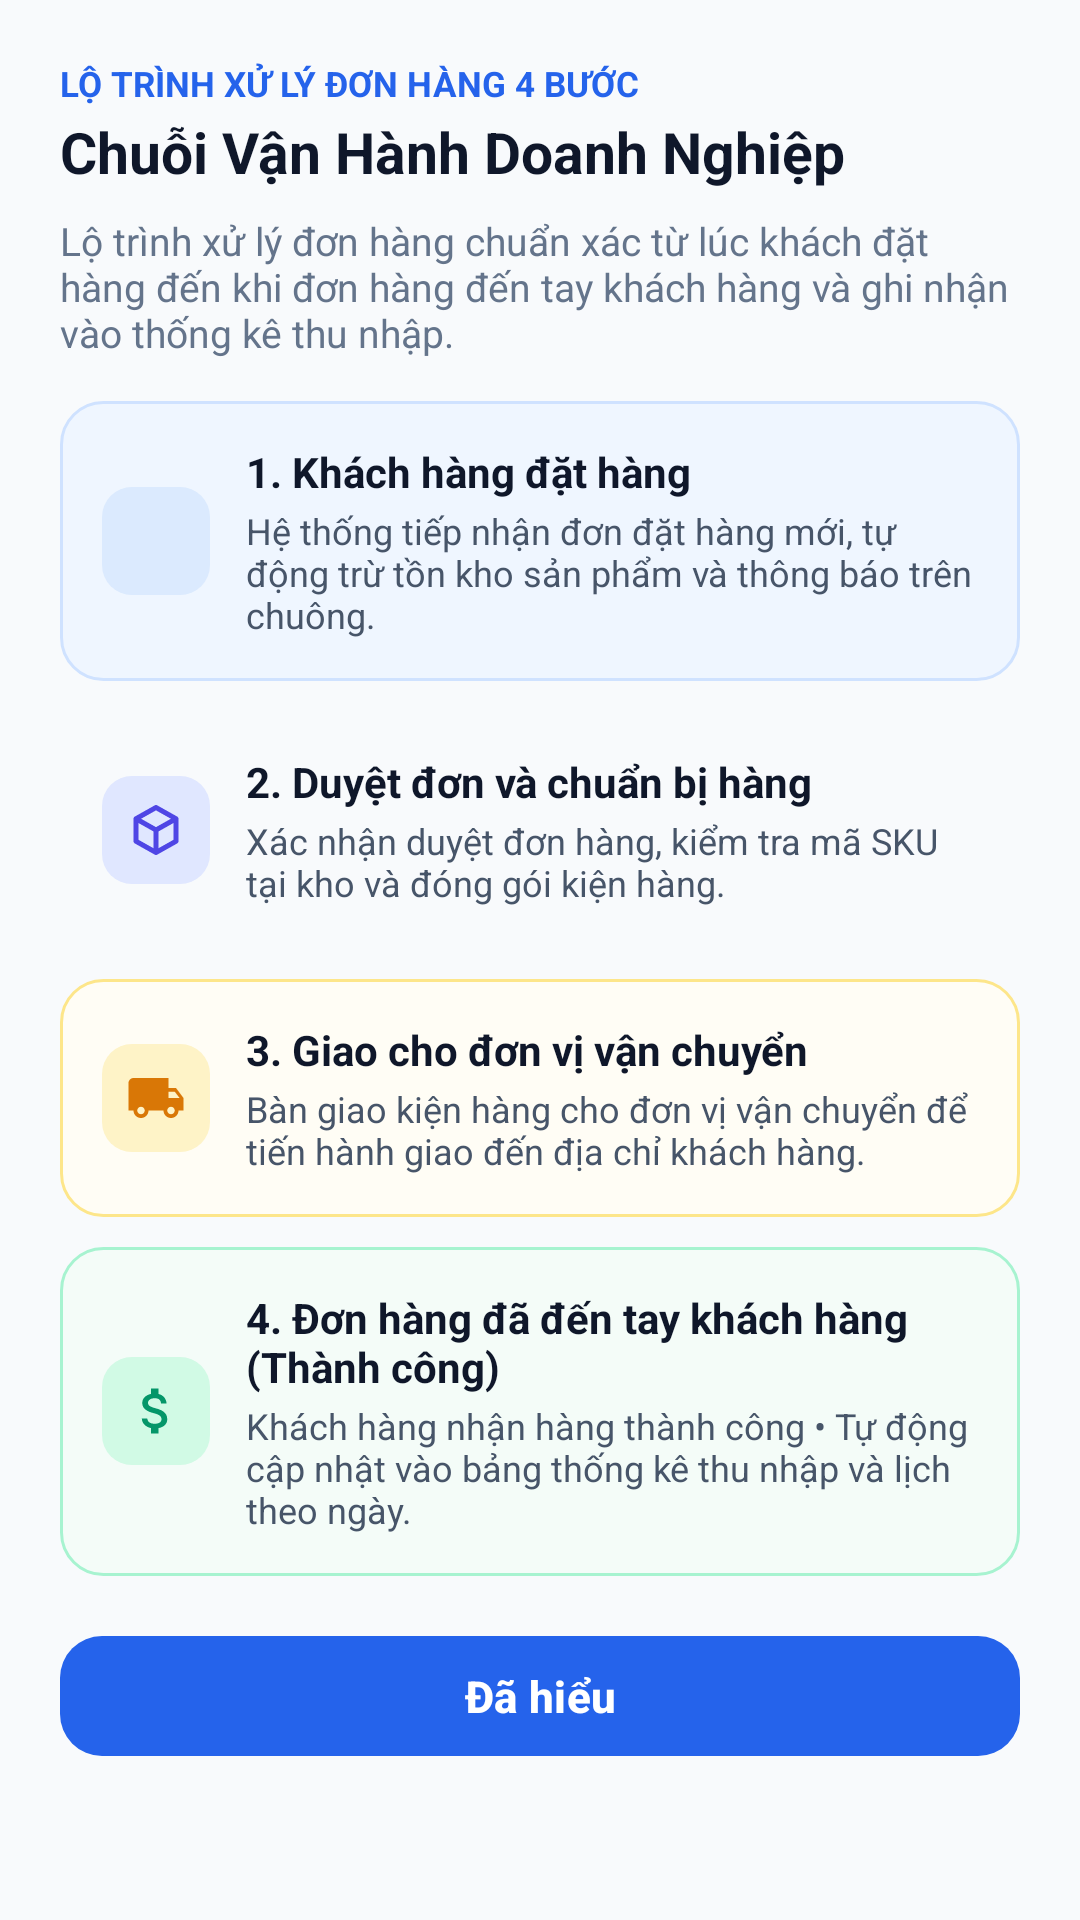

Reconstruct the res/layout file that produces this screen, plus the resources it refers to.
<!-- AndroidManifest.xml: application theme Theme.VienDongSales -->
<!-- res/layout/dialog_process_blueprint.xml -->
<?xml version="1.0" encoding="utf-8"?>
<androidx.core.widget.NestedScrollView xmlns:android="http://schemas.android.com/apk/res/android"
    xmlns:app="http://schemas.android.com/apk/res-auto"
    android:layout_width="match_parent"
    android:layout_height="wrap_content"
    android:background="@drawable/bg_bottom_sheet">

    <LinearLayout
        android:layout_width="match_parent"
        android:layout_height="wrap_content"
        android:orientation="vertical"
        android:padding="20dp">

        <LinearLayout
            android:layout_width="match_parent"
            android:layout_height="wrap_content"
            android:gravity="center_vertical"
            android:orientation="horizontal">

            <LinearLayout
                android:layout_width="0dp"
                android:layout_height="wrap_content"
                android:layout_weight="1"
                android:orientation="vertical">

                <TextView
                    android:layout_width="wrap_content"
                    android:layout_height="wrap_content"
                    android:text="LỘ TRÌNH XỬ LÝ ĐƠN HÀNG 4 BƯỚC"
                    android:textColor="@color/primary_blue"
                    android:textSize="11.5sp"
                    android:textStyle="bold" />

                <TextView
                    android:layout_width="wrap_content"
                    android:layout_height="wrap_content"
                    android:layout_marginTop="2dp"
                    android:text="Chuỗi Vận Hành Doanh Nghiệp"
                    android:textColor="@color/text_primary"
                    android:textSize="19sp"
                    android:textStyle="bold" />
            </LinearLayout>

            <ImageButton
                android:id="@+id/btn_close_blueprint"
                android:layout_width="40dp"
                android:layout_height="40dp"
                android:background="@drawable/bg_circle_gray"
                android:contentDescription="@string/cd_close"
                android:padding="10dp"
                android:src="@drawable/ic_close"
                app:tint="@color/text_secondary" />
        </LinearLayout>

        <TextView
            android:layout_width="match_parent"
            android:layout_height="wrap_content"
            android:layout_marginTop="8dp"
            android:text="Lộ trình xử lý đơn hàng chuẩn xác từ lúc khách đặt hàng đến khi đơn hàng đến tay khách hàng và ghi nhận vào thống kê thu nhập."
            android:textColor="@color/text_muted"
            android:textSize="13sp" />

        
        <LinearLayout
            android:layout_width="match_parent"
            android:layout_height="wrap_content"
            android:layout_marginTop="14dp"
            android:background="@drawable/bg_card_blue_tint"
            android:gravity="center_vertical"
            android:orientation="horizontal"
            android:padding="14dp">

            <ImageView
                android:layout_width="36dp"
                android:layout_height="36dp"
                android:background="@drawable/bg_icon_square_blue"
                android:contentDescription="@null"
                android:padding="8dp"
                android:src="@drawable/ic_doc"
                app:tint="@color/primary_blue" />

            <LinearLayout
                android:layout_width="0dp"
                android:layout_height="wrap_content"
                android:layout_marginStart="12dp"
                android:layout_weight="1"
                android:orientation="vertical">

                <TextView
                    android:layout_width="wrap_content"
                    android:layout_height="wrap_content"
                    android:text="1. Khách hàng đặt hàng"
                    android:textColor="@color/text_primary"
                    android:textSize="14sp"
                    android:textStyle="bold" />

                <TextView
                    android:layout_width="wrap_content"
                    android:layout_height="wrap_content"
                    android:layout_marginTop="2dp"
                    android:text="Hệ thống tiếp nhận đơn đặt hàng mới, tự động trừ tồn kho sản phẩm và thông báo trên chuông."
                    android:textColor="@color/text_secondary"
                    android:textSize="12sp" />
            </LinearLayout>
        </LinearLayout>

        
        <LinearLayout
            android:layout_width="match_parent"
            android:layout_height="wrap_content"
            android:layout_marginTop="10dp"
            android:background="@drawable/bg_card_subtle"
            android:gravity="center_vertical"
            android:orientation="horizontal"
            android:padding="14dp">

            <ImageView
                android:layout_width="36dp"
                android:layout_height="36dp"
                android:background="@drawable/bg_icon_square_indigo"
                android:contentDescription="@null"
                android:padding="8dp"
                android:src="@drawable/ic_products"
                app:tint="@color/indigo_primary" />

            <LinearLayout
                android:layout_width="0dp"
                android:layout_height="wrap_content"
                android:layout_marginStart="12dp"
                android:layout_weight="1"
                android:orientation="vertical">

                <TextView
                    android:layout_width="wrap_content"
                    android:layout_height="wrap_content"
                    android:text="2. Duyệt đơn và chuẩn bị hàng"
                    android:textColor="@color/text_primary"
                    android:textSize="14sp"
                    android:textStyle="bold" />

                <TextView
                    android:layout_width="wrap_content"
                    android:layout_height="wrap_content"
                    android:layout_marginTop="2dp"
                    android:text="Xác nhận duyệt đơn hàng, kiểm tra mã SKU tại kho và đóng gói kiện hàng."
                    android:textColor="@color/text_secondary"
                    android:textSize="12sp" />
            </LinearLayout>
        </LinearLayout>

        
        <LinearLayout
            android:layout_width="match_parent"
            android:layout_height="wrap_content"
            android:layout_marginTop="10dp"
            android:background="@drawable/bg_card_amber_tint"
            android:gravity="center_vertical"
            android:orientation="horizontal"
            android:padding="14dp">

            <ImageView
                android:layout_width="36dp"
                android:layout_height="36dp"
                android:background="@drawable/bg_icon_square_amber"
                android:contentDescription="@null"
                android:padding="8dp"
                android:src="@drawable/ic_truck"
                app:tint="@color/amber_text" />

            <LinearLayout
                android:layout_width="0dp"
                android:layout_height="wrap_content"
                android:layout_marginStart="12dp"
                android:layout_weight="1"
                android:orientation="vertical">

                <TextView
                    android:layout_width="wrap_content"
                    android:layout_height="wrap_content"
                    android:text="3. Giao cho đơn vị vận chuyển"
                    android:textColor="@color/text_primary"
                    android:textSize="14sp"
                    android:textStyle="bold" />

                <TextView
                    android:layout_width="wrap_content"
                    android:layout_height="wrap_content"
                    android:layout_marginTop="2dp"
                    android:text="Bàn giao kiện hàng cho đơn vị vận chuyển để tiến hành giao đến địa chỉ khách hàng."
                    android:textColor="@color/text_secondary"
                    android:textSize="12sp" />
            </LinearLayout>
        </LinearLayout>

        
        <LinearLayout
            android:layout_width="match_parent"
            android:layout_height="wrap_content"
            android:layout_marginTop="10dp"
            android:background="@drawable/bg_card_green_tint"
            android:gravity="center_vertical"
            android:orientation="horizontal"
            android:padding="14dp">

            <ImageView
                android:layout_width="36dp"
                android:layout_height="36dp"
                android:background="@drawable/bg_icon_square_green"
                android:contentDescription="@null"
                android:padding="8dp"
                android:src="@drawable/ic_cash"
                app:tint="@color/green_primary" />

            <LinearLayout
                android:layout_width="0dp"
                android:layout_height="wrap_content"
                android:layout_marginStart="12dp"
                android:layout_weight="1"
                android:orientation="vertical">

                <TextView
                    android:layout_width="wrap_content"
                    android:layout_height="wrap_content"
                    android:text="4. Đơn hàng đã đến tay khách hàng (Thành công)"
                    android:textColor="@color/text_primary"
                    android:textSize="14sp"
                    android:textStyle="bold" />

                <TextView
                    android:layout_width="wrap_content"
                    android:layout_height="wrap_content"
                    android:layout_marginTop="2dp"
                    android:text="Khách hàng nhận hàng thành công • Tự động cập nhật vào bảng thống kê thu nhập và lịch theo ngày."
                    android:textColor="@color/text_secondary"
                    android:textSize="12sp" />
            </LinearLayout>
        </LinearLayout>

        <com.google.android.material.button.MaterialButton
            android:id="@+id/btn_blueprint_done"
            style="@style/Widget.Material3.Button.UnelevatedButton"
            android:layout_width="match_parent"
            android:layout_height="48dp"
            android:layout_marginTop="16dp"
            android:text="Đã hiểu"
            android:textColor="@color/white"
            android:textSize="14.5sp"
            android:textStyle="bold"
            app:backgroundTint="@color/primary_blue"
            app:cornerRadius="14dp" />

    </LinearLayout>
</androidx.core.widget.NestedScrollView>
<!-- resources referenced by this layout -->
<resources>
  <color name="amber_text">#D97706</color>
  <color name="green_primary">#059669</color>
  <color name="indigo_primary">#4F46E5</color>
  <color name="primary_blue">#2563EB</color>
  <color name="text_muted">#64748B</color>
  <color name="text_primary">#0F172A</color>
  <color name="text_secondary">#475569</color>
  <color name="white">#FFFFFFFF</color>
  <!-- drawable bg_card_amber_tint (drawable) -->
  <?xml version="1.0" encoding="utf-8"?>
  <shape xmlns:android="http://schemas.android.com/apk/res/android" android:shape="rectangle">
      <solid android:color="@color/amber_bg_soft" />
      <corners android:radius="14dp" />
      <stroke android:width="1dp" android:color="@color/amber_stroke" />
  </shape>
  <!-- drawable bg_card_blue_tint (drawable) -->
  <?xml version="1.0" encoding="utf-8"?>
  <shape xmlns:android="http://schemas.android.com/apk/res/android" android:shape="rectangle">
      <solid android:color="@color/blue_bg_soft" />
      <corners android:radius="14dp" />
      <stroke android:width="1dp" android:color="@color/blue_stroke" />
  </shape>
  <!-- drawable bg_card_green_tint (drawable) -->
  <?xml version="1.0" encoding="utf-8"?>
  <shape xmlns:android="http://schemas.android.com/apk/res/android" android:shape="rectangle">
      <solid android:color="@color/green_bg_soft" />
      <corners android:radius="14dp" />
      <stroke android:width="1dp" android:color="@color/green_stroke" />
  </shape>
  <!-- drawable bg_icon_square_amber (drawable) -->
  <?xml version="1.0" encoding="utf-8"?>
  <shape xmlns:android="http://schemas.android.com/apk/res/android" android:shape="rectangle">
      <solid android:color="@color/amber_icon_bg" />
      <corners android:radius="10dp" />
  </shape>
  <!-- drawable bg_icon_square_blue (drawable) -->
  <?xml version="1.0" encoding="utf-8"?>
  <shape xmlns:android="http://schemas.android.com/apk/res/android" android:shape="rectangle">
      <solid android:color="@color/blue_icon_bg" />
      <corners android:radius="10dp" />
  </shape>
  <!-- drawable bg_icon_square_green (drawable) -->
  <?xml version="1.0" encoding="utf-8"?>
  <shape xmlns:android="http://schemas.android.com/apk/res/android" android:shape="rectangle">
      <solid android:color="@color/green_icon_bg" />
      <corners android:radius="10dp" />
  </shape>
  <!-- drawable bg_icon_square_indigo (drawable) -->
  <?xml version="1.0" encoding="utf-8"?>
  <shape xmlns:android="http://schemas.android.com/apk/res/android" android:shape="rectangle">
      <solid android:color="@color/indigo_icon_bg" />
      <corners android:radius="10dp" />
  </shape>
  <!-- drawable ic_truck (drawable) -->
  <?xml version="1.0" encoding="utf-8"?>
  <vector xmlns:android="http://schemas.android.com/apk/res/android"
      android:width="24dp" android:height="24dp"
      android:viewportWidth="24" android:viewportHeight="24">
      <path android:fillColor="#FF000000"
          android:pathData="M20,8h-3V4H3c-1.1,0 -2,0.9 -2,2v11h2c0,1.66 1.34,3 3,3s3,-1.34 3,-3h6c0,1.66 1.34,3 3,3s3,-1.34 3,-3h2v-5l-3,-4zM6,18.5c-0.83,0 -1.5,-0.67 -1.5,-1.5s0.67,-1.5 1.5,-1.5 1.5,0.67 1.5,1.5 -0.67,1.5 -1.5,1.5zM19.5,9.5l1.96,2.5H17V9.5h2.5zM18,18.5c-0.83,0 -1.5,-0.67 -1.5,-1.5s0.67,-1.5 1.5,-1.5 1.5,0.67 1.5,1.5 -0.67,1.5 -1.5,1.5z" />
  </vector>
  <string name="cd_close">Đóng hộp thoại</string>
  <color name="amber_bg_soft">#FFFDF5</color>
  <color name="amber_stroke">#FDE68A</color>
  <color name="blue_bg_soft">#EFF6FF</color>
  <color name="blue_stroke">#CFE2FF</color>
  <color name="green_bg_soft">#F4FCF8</color>
  <color name="green_stroke">#A7F3D0</color>
  <color name="amber_icon_bg">#FEF3C7</color>
  <color name="blue_icon_bg">#DBEAFE</color>
  <color name="green_icon_bg">#D1FAE5</color>
  <color name="indigo_icon_bg">#E0E7FF</color>
  <color name="primary_blue_dark">#1D4ED8</color>
  <color name="bg_screen">#F8FAFC</color>
  <color name="bg_card">#FFFFFF</color>
</resources>
